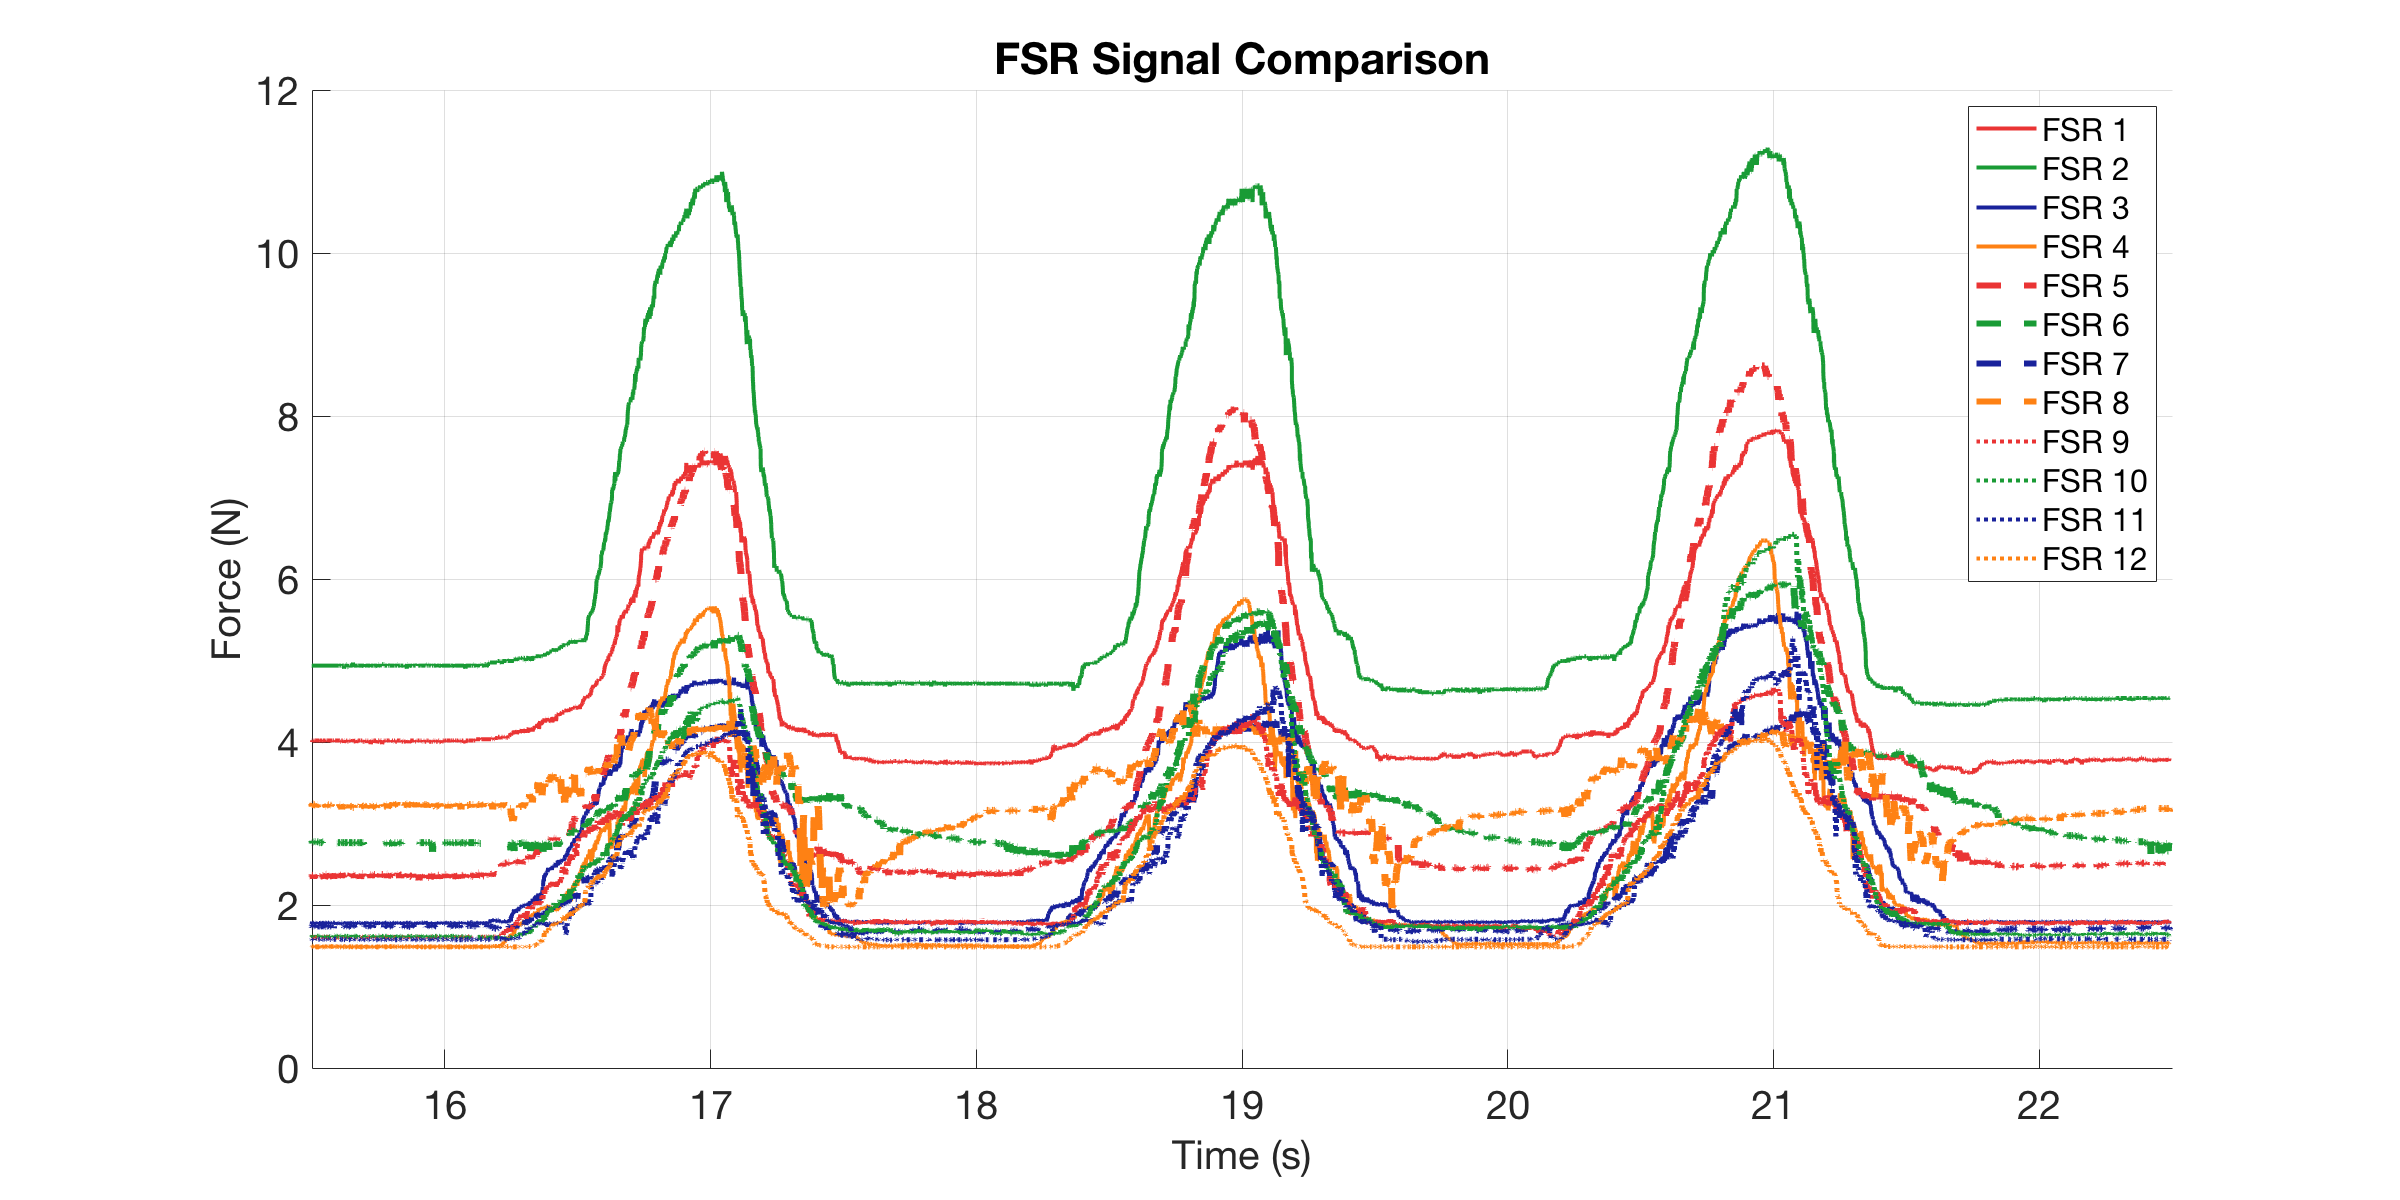

The data file committed next to this chart (first rows):
0, 4.0186, 4.9374, 1.7839, 1.4913, 2.3745, 2.7763, 1.7436, 3.2337, 1.6033, 1.6156, 1.573, 1.4856
0.000984, 4.019, 4.937, 1.784, 1.491, 2.33, 2.776, 1.744, 3.221, 1.603, 1.622, 1.573, 1.491
0.001983, 4.019, 4.937, 1.784, 1.491, 2.384, 2.776, 1.744, 3.221, 1.609, 1.622, 1.573, 1.486
0.002984, 4.003, 4.937, 1.77, 1.491, 2.33, 2.776, 1.744, 3.234, 1.603, 1.616, 1.579, 1.486
0.006457, 4.019, 4.937, 1.777, 1.491, 2.365, 2.766, 1.737, 3.197, 1.603, 1.616, 1.579, 1.486
0.008226, 4.019, 4.937, 1.757, 1.486, 2.365, 2.766, 1.737, 3.221, 1.603, 1.616, 1.573, 1.486
0.008732, 4.019, 4.937, 1.798, 1.491, 2.365, 2.776, 1.744, 3.234, 1.603, 1.622, 1.579, 1.486
0.009238, 4.019, 4.937, 1.784, 1.491, 2.356, 2.776, 1.744, 3.234, 1.603, 1.616, 1.579, 1.486
0.01, 4.003, 4.937, 1.777, 1.491, 2.365, 2.766, 1.737, 3.209, 1.603, 1.616, 1.573, 1.486
0.01098, 4.019, 4.937, 1.784, 1.486, 2.365, 2.776, 1.744, 3.221, 1.603, 1.616, 1.573, 1.491
0.01198, 4.019, 4.937, 1.784, 1.491, 2.365, 2.776, 1.744, 3.234, 1.609, 1.622, 1.573, 1.491
0.013, 4.003, 4.937, 1.784, 1.491, 2.365, 2.766, 1.737, 3.246, 1.603, 1.616, 1.579, 1.486
0.01398, 4.003, 4.937, 1.784, 1.491, 2.321, 2.766, 1.744, 3.246, 1.603, 1.609, 1.579, 1.486
0.01498, 4.019, 4.937, 1.784, 1.491, 2.374, 2.776, 1.744, 3.209, 1.603, 1.616, 1.573, 1.491
0.01598, 4.019, 4.937, 1.77, 1.491, 2.338, 2.776, 1.737, 3.234, 1.603, 1.609, 1.573, 1.486
0.01701, 4.019, 4.937, 1.784, 1.486, 2.365, 2.766, 1.744, 3.234, 1.603, 1.616, 1.579, 1.486
0.01824, 4.019, 4.937, 1.77, 1.491, 2.356, 2.776, 1.744, 3.234, 1.609, 1.609, 1.573, 1.486
0.01898, 4.019, 4.937, 1.784, 1.486, 2.33, 2.776, 1.75, 3.234, 1.603, 1.616, 1.579, 1.486
0.01998, 4.003, 4.937, 1.791, 1.491, 2.365, 2.766, 1.75, 3.221, 1.609, 1.622, 1.573, 1.486
0.021, 4.019, 4.937, 1.777, 1.491, 2.365, 2.776, 1.75, 3.221, 1.603, 1.616, 1.579, 1.486
0.02198, 4.019, 4.937, 1.784, 1.491, 2.348, 2.776, 1.75, 3.197, 1.603, 1.616, 1.573, 1.491
0.02298, 4.019, 4.937, 1.784, 1.491, 2.365, 2.776, 1.737, 3.221, 1.603, 1.622, 1.579, 1.486
0.02618, 4.019, 4.937, 1.777, 1.491, 2.365, 2.766, 1.75, 3.209, 1.603, 1.622, 1.579, 1.486
0.02798, 4.019, 4.937, 1.77, 1.491, 2.374, 2.776, 1.737, 3.234, 1.603, 1.622, 1.579, 1.486
0.02848, 4.019, 4.937, 1.777, 1.486, 2.356, 2.766, 1.75, 3.234, 1.603, 1.616, 1.579, 1.486
0.02898, 4.019, 4.937, 1.784, 1.491, 2.356, 2.776, 1.75, 3.197, 1.609, 1.616, 1.579, 1.486
0.02999, 4.019, 4.937, 1.777, 1.486, 2.356, 2.776, 1.744, 3.234, 1.603, 1.616, 1.579, 1.486
0.03098, 4.019, 4.937, 1.784, 1.486, 2.365, 2.776, 1.744, 3.234, 1.609, 1.622, 1.579, 1.486
0.03198, 4.019, 4.937, 1.777, 1.491, 2.338, 2.776, 1.744, 3.209, 1.603, 1.622, 1.573, 1.486
0.03298, 4.019, 4.937, 1.784, 1.486, 2.356, 2.776, 1.744, 3.234, 1.603, 1.616, 1.579, 1.486
0.03662, 4.019, 4.937, 1.777, 1.491, 2.338, 2.766, 1.744, 3.234, 1.597, 1.622, 1.579, 1.486
0.03802, 4.019, 4.937, 1.757, 1.486, 2.338, 2.766, 1.744, 3.221, 1.603, 1.622, 1.579, 1.486
0.03852, 4.003, 4.937, 1.784, 1.486, 2.321, 2.766, 1.737, 3.221, 1.609, 1.616, 1.579, 1.486
0.03903, 4.019, 4.937, 1.784, 1.486, 2.356, 2.766, 1.744, 3.234, 1.603, 1.609, 1.573, 1.486
0.04, 4.019, 4.937, 1.784, 1.491, 2.356, 2.766, 1.744, 3.209, 1.603, 1.616, 1.579, 1.486
0.041, 4.019, 4.937, 1.77, 1.486, 2.374, 2.766, 1.744, 3.209, 1.603, 1.622, 1.579, 1.486
0.04198, 4.019, 4.937, 1.77, 1.491, 2.365, 2.776, 1.75, 3.197, 1.603, 1.616, 1.579, 1.486
0.043, 4.019, 4.937, 1.791, 1.491, 2.365, 2.766, 1.744, 3.221, 1.603, 1.616, 1.579, 1.486
0.04658, 4.019, 4.937, 1.777, 1.486, 2.365, 2.766, 1.744, 3.221, 1.603, 1.616, 1.579, 1.491
0.04801, 4.019, 4.937, 1.784, 1.491, 2.356, 2.766, 1.744, 3.209, 1.603, 1.622, 1.573, 1.491
0.0485, 4.003, 4.937, 1.798, 1.486, 2.365, 2.776, 1.744, 3.221, 1.603, 1.609, 1.579, 1.486
0.04899, 4.003, 4.937, 1.784, 1.486, 2.365, 2.776, 1.744, 3.209, 1.603, 1.609, 1.579, 1.486
0.04998, 4.019, 4.937, 1.784, 1.486, 2.374, 2.776, 1.744, 3.221, 1.603, 1.616, 1.579, 1.486
0.051, 4.019, 4.937, 1.784, 1.491, 2.348, 2.776, 1.737, 3.209, 1.597, 1.609, 1.579, 1.486
0.05198, 4.019, 4.937, 1.784, 1.486, 2.338, 2.766, 1.744, 3.209, 1.609, 1.622, 1.573, 1.491
0.05298, 4.019, 4.937, 1.777, 1.486, 2.374, 2.776, 1.744, 3.209, 1.603, 1.609, 1.573, 1.491
0.05618, 4.019, 4.937, 1.784, 1.491, 2.321, 2.776, 1.744, 3.209, 1.603, 1.609, 1.579, 1.486
0.05812, 4.019, 4.937, 1.764, 1.486, 2.348, 2.776, 1.737, 3.197, 1.603, 1.616, 1.573, 1.486
0.05862, 4.019, 4.937, 1.798, 1.486, 2.356, 2.776, 1.737, 3.234, 1.597, 1.616, 1.573, 1.486
0.05913, 4.003, 4.937, 1.784, 1.486, 2.374, 2.776, 1.737, 3.209, 1.603, 1.616, 1.579, 1.486
0.06, 4.019, 4.937, 1.784, 1.491, 2.374, 2.776, 1.737, 3.209, 1.603, 1.616, 1.573, 1.486
0.06099, 4.019, 4.937, 1.784, 1.491, 2.384, 2.776, 1.744, 3.221, 1.603, 1.609, 1.573, 1.491
0.062, 4.019, 4.937, 1.791, 1.491, 2.374, 2.776, 1.737, 3.209, 1.597, 1.616, 1.579, 1.491
0.063, 4.019, 4.937, 1.777, 1.491, 2.384, 2.766, 1.73, 3.221, 1.603, 1.616, 1.579, 1.486
0.06398, 4.019, 4.937, 1.784, 1.491, 2.384, 2.776, 1.744, 3.197, 1.603, 1.609, 1.579, 1.491
0.065, 4.003, 4.937, 1.784, 1.491, 2.348, 2.766, 1.737, 3.234, 1.603, 1.616, 1.573, 1.491
0.06599, 4.019, 4.937, 1.784, 1.491, 2.374, 2.776, 1.737, 3.221, 1.603, 1.609, 1.579, 1.486
0.06699, 4.019, 4.937, 1.77, 1.486, 2.33, 2.776, 1.744, 3.234, 1.603, 1.609, 1.573, 1.491
0.06811, 4.019, 4.937, 1.77, 1.486, 2.348, 2.776, 1.737, 3.221, 1.609, 1.609, 1.573, 1.491
0.06898, 4.019, 4.937, 1.784, 1.491, 2.356, 2.776, 1.737, 3.221, 1.603, 1.628, 1.573, 1.486
0.07001, 4.019, 4.937, 1.784, 1.491, 2.356, 2.766, 1.744, 3.221, 1.603, 1.616, 1.573, 1.486
... 6,122 more rows
